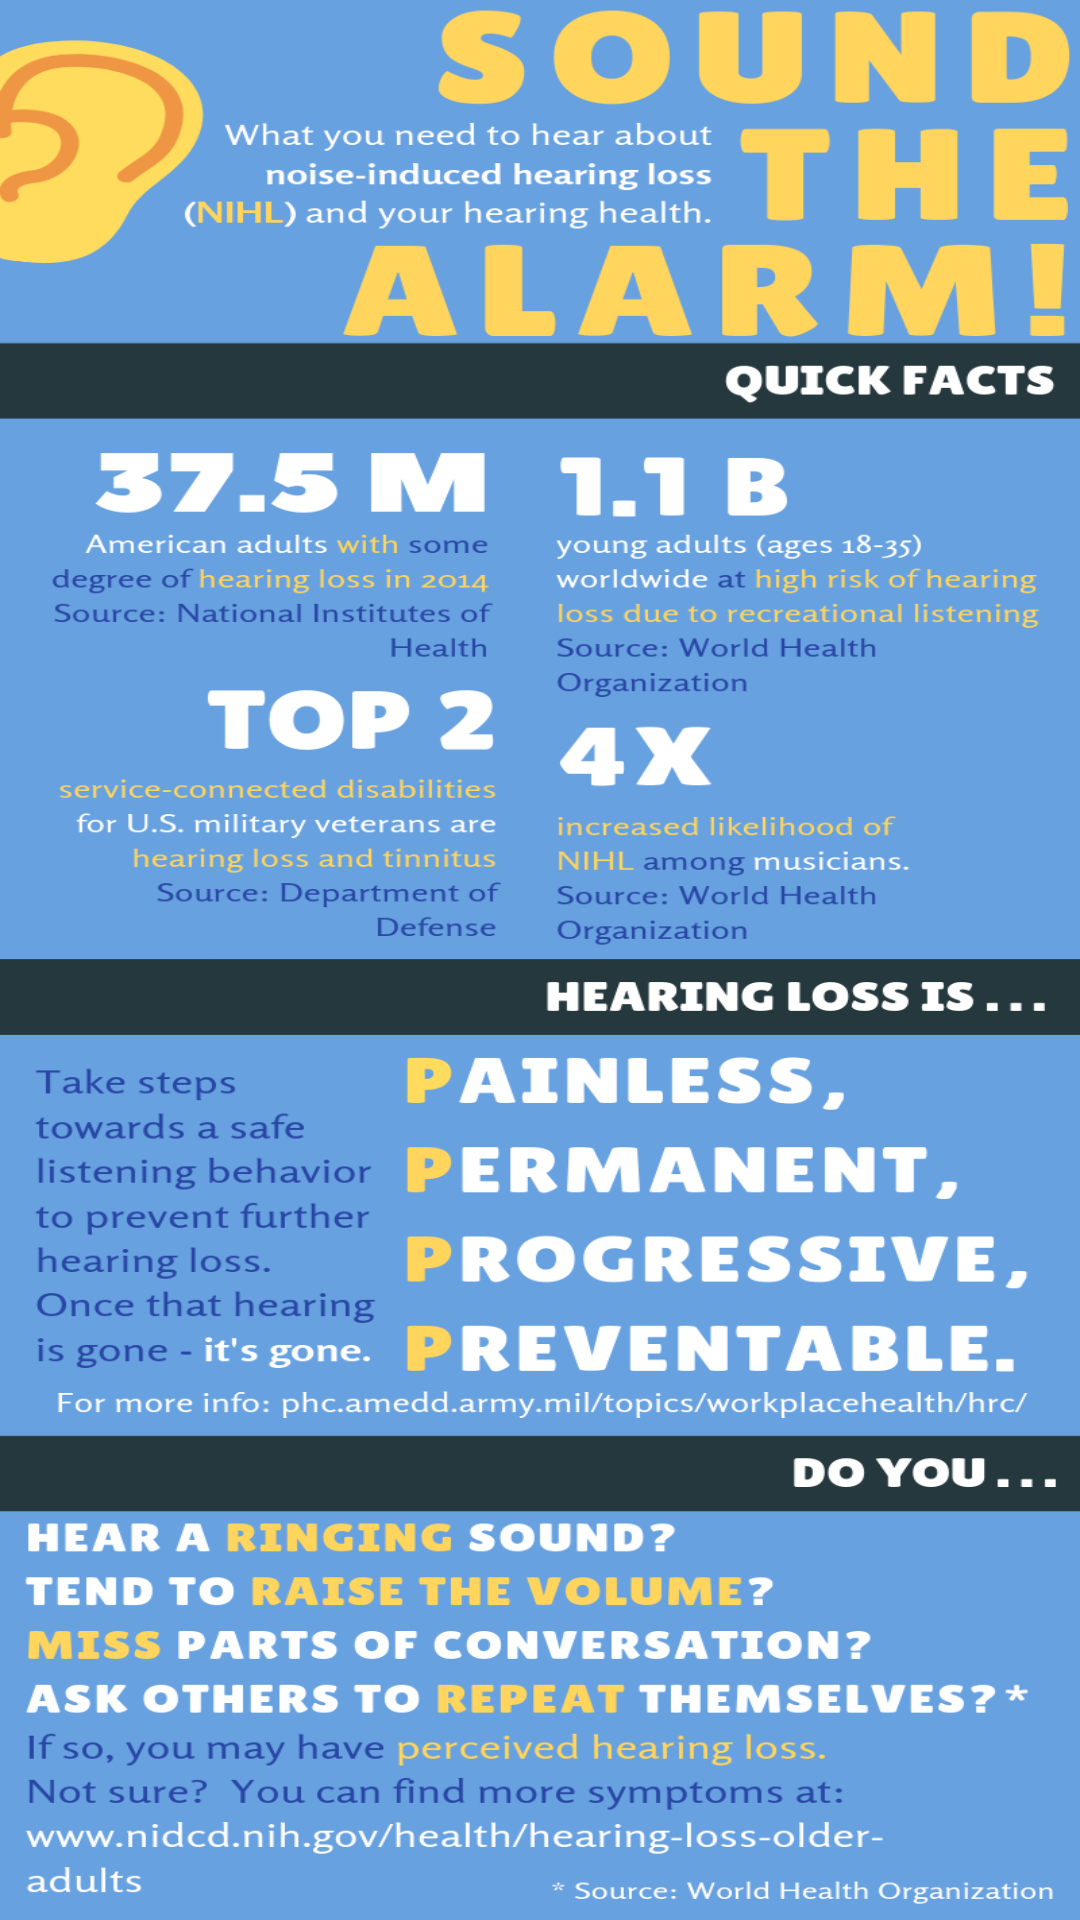

Reconstruct the res/layout file that produces this screen, plus the resources it refers to.
<!-- AndroidManifest.xml: application theme AppTheme -->
<!-- res/layout/activity_essentials.xml -->
<?xml version="1.0" encoding="utf-8"?>
<RelativeLayout xmlns:android="http://schemas.android.com/apk/res/android"
    xmlns:app="http://schemas.android.com/apk/res-auto"
    xmlns:tools="http://schemas.android.com/tools"
    android:layout_width="match_parent"
    android:layout_height="match_parent"
    tools:context=".essentials">
    <ScrollView
        android:layout_width="match_parent"
        android:layout_height="match_parent"
        android:layout_alignParentStart="true"
        android:layout_alignParentTop="true"
        android:layout_marginStart="0dp"
        android:layout_marginTop="-1dp">

        <LinearLayout
            android:layout_width="match_parent"
            android:layout_height="wrap_content"
            android:orientation="vertical" />
    </ScrollView>

    <ImageView
        android:id="@+id/imageView"
        android:scaleType="fitXY"
        android:layout_width="wrap_content"
        android:layout_height="wrap_content"
        app:srcCompat="@drawable/education1" />


</RelativeLayout>
<!-- resources referenced by this layout -->
<resources>
  <!-- drawable education1: png bitmap (drawable, 323877 bytes) -->
  <style name="AppTheme" parent="Theme.MaterialComponents.Light.NoActionBar">
          
          <item name="colorPrimary">@color/colorPrimary</item>
          <item name="colorPrimaryDark">@color/colorPrimaryDark</item>
          <item name="colorAccent">@color/colorAccent</item>
  
      </style>
  <color name="colorPrimary">@color/primaryColor</color>
  <color name="colorPrimaryDark">@color/primaryDarkColor</color>
  <color name="colorAccent">@color/secondaryColor</color>
  <color name="primaryColor">#1976d2</color>
  <color name="primaryDarkColor">#004ba0</color>
  <color name="secondaryColor">#ff8f00</color>
</resources>
